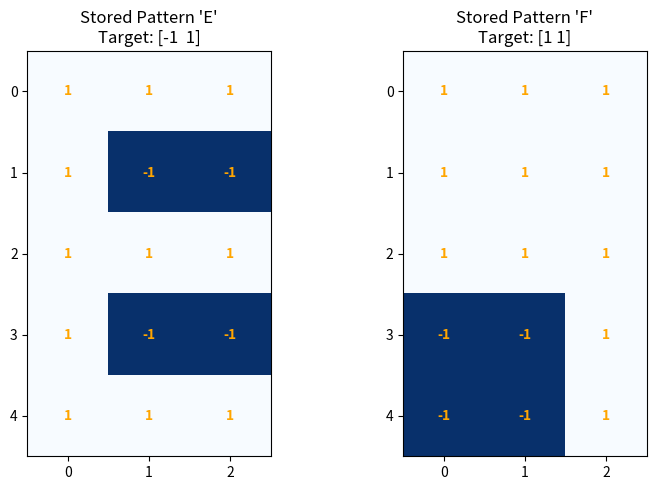

Here is the Python script that generated this plot:
#!/usr/bin/env python3
# =====================================================================
# BHARATIYA VIDYA BHAVAN'S SARDAR PATEL INSTITUTE OF TECHNOLOGY
# Experiment 7: Bidirectional Associative Memory (BAM) Network with Graph
# Source: AISC_exp7_C3_2024300198.pdf
# =====================================================================

import numpy as np
import os
import matplotlib
if not os.environ.get('DISPLAY') and not os.environ.get('WAYLAND_DISPLAY'):
    matplotlib.use('Agg')
import matplotlib.pyplot as plt

# Input pattern E (5x3 grid representation)
E = np.array([
    1, 1, 1,
    1, -1, -1,
    1, 1, 1,
    1, -1, -1,
    1, 1, 1
])

# Input pattern F (5x3 grid representation)
F = np.array([
    1, 1, 1,
    1, 1, 1,
    1, 1, 1,
    -1, -1, 1,
    -1, -1, 1
])

# Target output patterns
T_E = np.array([-1, 1])
T_F = np.array([1, 1])

# Create weight matrix using outer product rule
W = np.outer(E, T_E) + np.outer(F, T_F)

print("\nBAM Network")
print("\nWeight Matrix (15x2):")
print(W)

# Test E
Yin_E = np.dot(E, W)
Y_E = np.where(Yin_E > 0, 1, -1)

print("\nTest E")
print("Input Pattern    :", E)
print("Net Input        :", Yin_E)
print("Output           :", Y_E)
print("Expected Output  :", T_E)
print("Result           :", "Correct Response" if np.array_equal(Y_E, T_E) else "Incorrect Response")

# Test F
Yin_F = np.dot(F, W)
Y_F = np.where(Yin_F > 0, 1, -1)

print("\nTest F")
print("Input Pattern    :", F)
print("Net Input        :", Yin_F)
print("Output           :", Y_F)
print("Expected Output  :", T_F)
print("Result           :", "Correct Response" if np.array_equal(Y_F, T_F) else "Incorrect Response")

# Graph Generation & Printing
print("\nGenerating and saving BAM Pattern Visualizations (5x3 Grids)...")
fig, (ax1, ax2) = plt.subplots(1, 2, figsize=(8, 5))

# Plot Pattern E
ax1.imshow(E.reshape(5, 3), cmap='Blues_r', vmin=-1, vmax=1)
ax1.set_title(f"Stored Pattern 'E'\nTarget: {T_E}")
ax1.set_xticks(range(3))
ax1.set_yticks(range(5))
for r in range(5):
    for c in range(3):
        ax1.text(c, r, f"{E.reshape(5, 3)[r, c]}", ha='center', va='center', color='orange', fontweight='bold')

# Plot Pattern F
ax2.imshow(F.reshape(5, 3), cmap='Blues_r', vmin=-1, vmax=1)
ax2.set_title(f"Stored Pattern 'F'\nTarget: {T_F}")
ax2.set_xticks(range(3))
ax2.set_yticks(range(5))
for r in range(5):
    for c in range(3):
        ax2.text(c, r, f"{F.reshape(5, 3)[r, c]}", ha='center', va='center', color='orange', fontweight='bold')

plt.tight_layout()
plot_file = 'bam_pattern_recall.png'
try:
    plt.savefig(plot_file, dpi=300, bbox_inches='tight')
    print(f"[Graph Printed] Plot successfully saved to '{plot_file}'")
except Exception:
    pass

try:
    plt.show()
except Exception:
    pass
